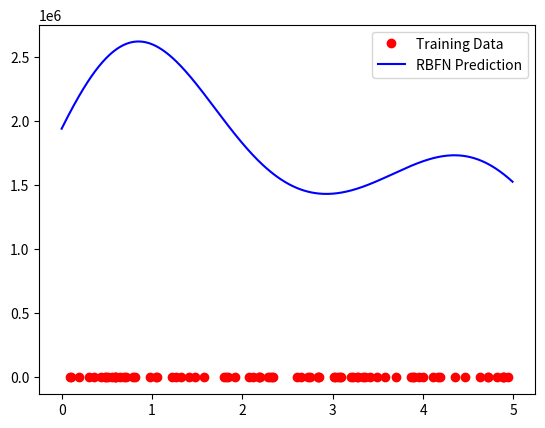

The script that saved this image:
#!/usr/bin/env python
# Created by "Thieu" at 13:30, 21/09/2023 ----------%                                                                               
#       Email: [email redacted]            %                                                    
# [redacted]
# --------------------------------------------------%

import numpy as np


class RBFN:
    def __init__(self, num_centers, sigma=1.0):
        self.num_centers = num_centers
        self.sigma = sigma
        self.centers = None
        self.weights = None

    def _calculate_rbf(self, x, c):
        # Radial Basis Function (Gaussian)
        t = x - c
        temp = np.exp(-np.linalg.norm(t) ** 2 / (2 * self.sigma ** 2))
        return temp

    def train(self, X, y):
        # Randomly initialize centers
        self.centers = X[np.random.choice(X.shape[0], self.num_centers, replace=False)]

        # Calculate RBF layer outputs
        RBF_layer = np.zeros((X.shape[0], self.num_centers))
        for i in range(X.shape[0]):
            RBF_layer[i] = self._calculate_rbf(X[i], self.centers)
            # for j in range(self.num_centers):
            #     RBF_layer[i, j] = self._calculate_rbf(X[i], self.centers[j])

        # Solve for weights using pseudo-inverse
        self.weights = np.linalg.pinv(RBF_layer) @ y

    def predict(self, X):
        if self.centers is None or self.weights is None:
            raise Exception("Model not trained.")

        RBF_layer = np.zeros((X.shape[0], self.num_centers))
        for i in range(X.shape[0]):
            for j in range(self.num_centers):
                RBF_layer[i, j] = self._calculate_rbf(X[i], self.centers[j])

        return RBF_layer @ self.weights


# Example usage:
if __name__ == "__main__":
    # Generate synthetic data for regression
    np.random.seed(0)
    X_train = np.sort(5 * np.random.rand(80, 1), axis=0)
    y_train = np.sin(X_train).ravel()

    X_test = np.arange(0, 5, 0.01)[:, np.newaxis]

    num_centers = 10
    sigma = 1.0

    # Create and train RBFN
    rbf = RBFN(num_centers, sigma)
    rbf.train(X_train, y_train)

    # Predict
    y_pred = rbf.predict(X_test)

    # Plot results
    import matplotlib.pyplot as plt

    plt.figure()
    plt.plot(X_train, y_train, 'ro', label='Training Data')
    plt.plot(X_test, y_pred, 'b-', label='RBFN Prediction')
    plt.legend()
    plt.show()

